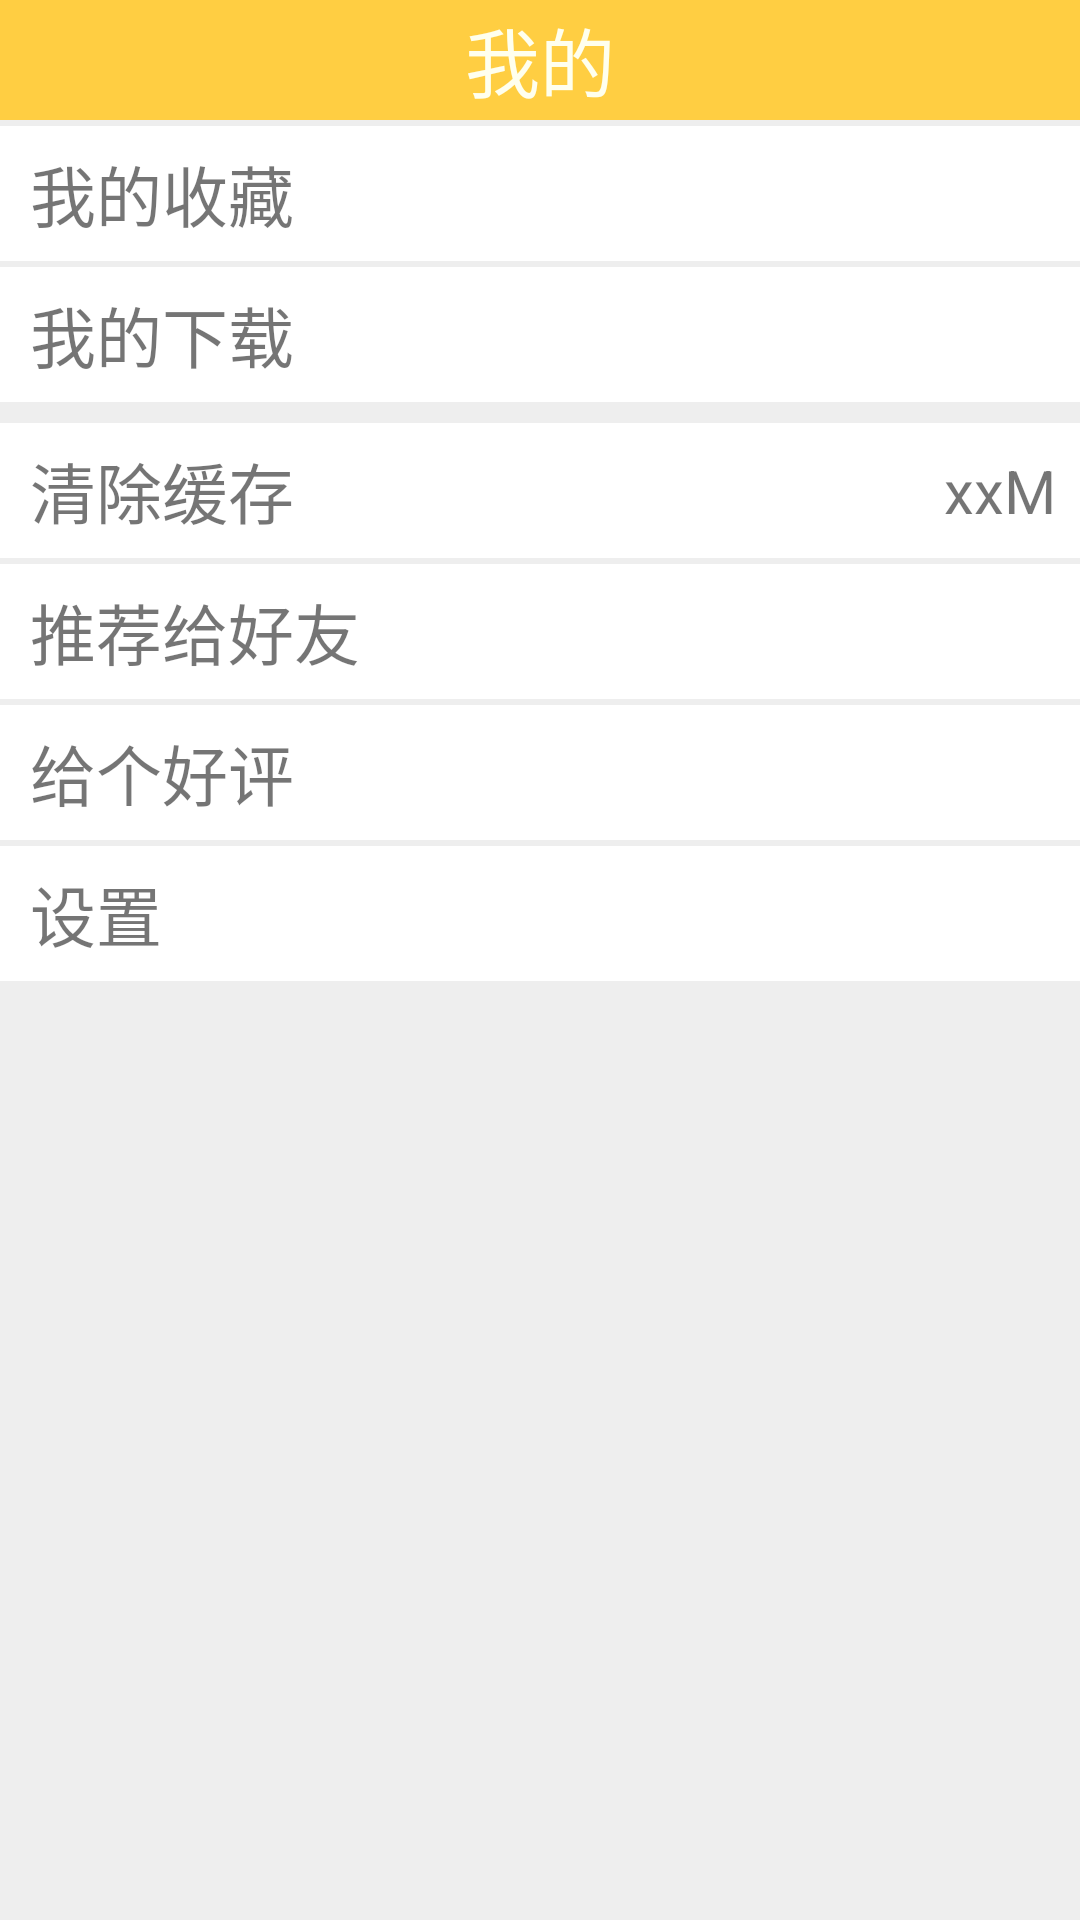

Produce the Android XML layout that renders to this screen, including the resource entries it uses.
<!-- AndroidManifest.xml: application theme AppTheme -->
<!-- res/layout/fragment_mine.xml -->
<?xml version="1.0" encoding="utf-8"?>
<LinearLayout xmlns:android="http://schemas.android.com/apk/res/android"
    android:orientation="vertical" android:layout_width="match_parent"
    android:layout_height="match_parent"
    android:background="#eeeeee">

    <TextView
        android:layout_width="match_parent"
        android:layout_height="40dp"
        android:background="#FFCE42"
        android:text="我的"
        android:textSize="25sp"
        android:textColor="#ffe"
        android:gravity="center"
        />

    <TextView
        android:id="@+id/txt_collect_mine"
        android:layout_width="match_parent"
        android:layout_height="45dp"
        android:background="#ffffff"
        android:text="我的收藏"
        android:textSize="22sp"
        android:gravity="center_vertical"
        android:paddingLeft="10dp"
        android:layout_marginTop="2dp"
        android:drawableRight="@drawable/arrow"
        android:paddingRight="8dp"/>
    <TextView
        android:layout_width="match_parent"
        android:layout_height="45dp"
        android:background="#ffffff"
        android:text="我的下载"
        android:textSize="22sp"
        android:gravity="center_vertical"
        android:paddingLeft="10dp"
        android:layout_marginTop="2dp"
        android:drawableRight="@drawable/arrow"
        android:paddingRight="8dp"/>
    <RelativeLayout
        android:id="@+id/clearing"
        android:layout_width="match_parent"
        android:layout_height="45dp"
        android:background="#ffffff"
        android:layout_marginTop="7dp"
        >
        <TextView
            android:layout_width="wrap_content"
            android:layout_height="45dp"
            android:text="清除缓存"
            android:textSize="22sp"
            android:gravity="center_vertical"
            android:paddingLeft="10dp"
            android:paddingRight="8dp"/>
        <TextView
            android:id="@+id/more_clear"
            android:layout_width="wrap_content"
            android:layout_height="45dp"
            android:text="xxM"
            android:textSize="20sp"
            android:gravity="center_vertical"
            android:layout_alignParentRight="true"
            android:paddingRight="8dp"
            android:drawableRight="@drawable/arrow"/>



    </RelativeLayout>

    <TextView
        android:id="@+id/tv_shareto"
        android:layout_width="match_parent"
        android:layout_height="45dp"
        android:background="#ffffff"
        android:text="推荐给好友"
        android:textSize="22sp"
        android:gravity="center_vertical"
        android:paddingLeft="10dp"
        android:layout_marginTop="2dp"
        android:drawableRight="@drawable/arrow"
        android:paddingRight="8dp"/>
    <TextView
        android:layout_width="match_parent"
        android:layout_height="45dp"
        android:background="#ffffff"
        android:text="给个好评"
        android:textSize="22sp"
        android:gravity="center_vertical"
        android:paddingLeft="10dp"
        android:layout_marginTop="2dp"
        android:drawableRight="@drawable/arrow"
        android:paddingRight="8dp"/>
    <TextView
        android:layout_width="match_parent"
        android:layout_height="45dp"
        android:background="#ffffff"
        android:text="设置"
        android:textSize="22sp"
        android:gravity="center_vertical"
        android:paddingLeft="10dp"
        android:layout_marginTop="2dp"
        android:drawableRight="@drawable/arrow"
        android:paddingRight="8dp"/>
</LinearLayout>
<!-- resources referenced by this layout -->
<resources>
  <style name="AppTheme" parent="Theme.AppCompat.Light.NoActionBar">
          
          <item name="colorPrimary">@color/colorPrimary</item>
          <item name="colorPrimaryDark">@color/colorPrimaryDark</item>
          <item name="colorAccent">@color/colorAccent</item>
      </style>
  <color name="colorPrimary">#FFCE42</color>
  <color name="colorPrimaryDark">#FFCE42</color>
  <color name="colorAccent">#FF4081</color>
</resources>
